Run: headless pygame with SDL's dummy video driver; simulated clock (each Clock.tick advances the game by its frame time, no real sleeping); random seed 0; keys injected as events and as key.get_pressed() state; no mouse input.
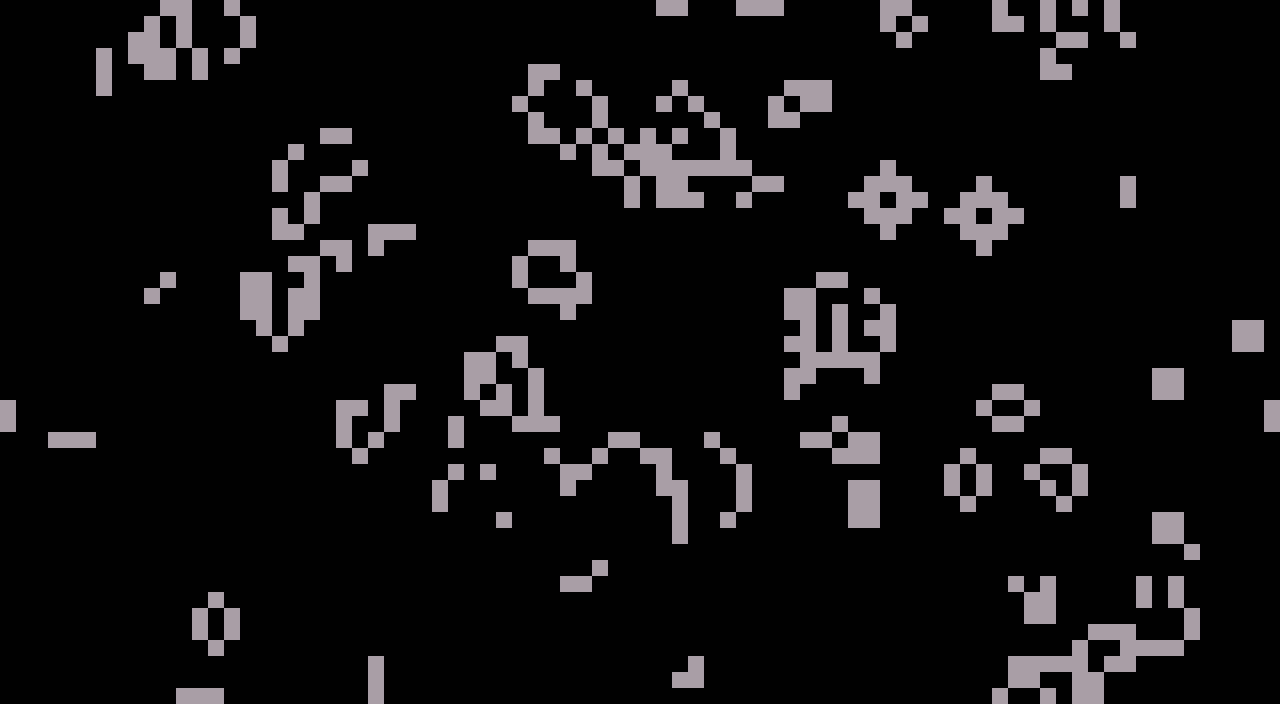
Frame 1 of 4 · flips 1–60 · no input
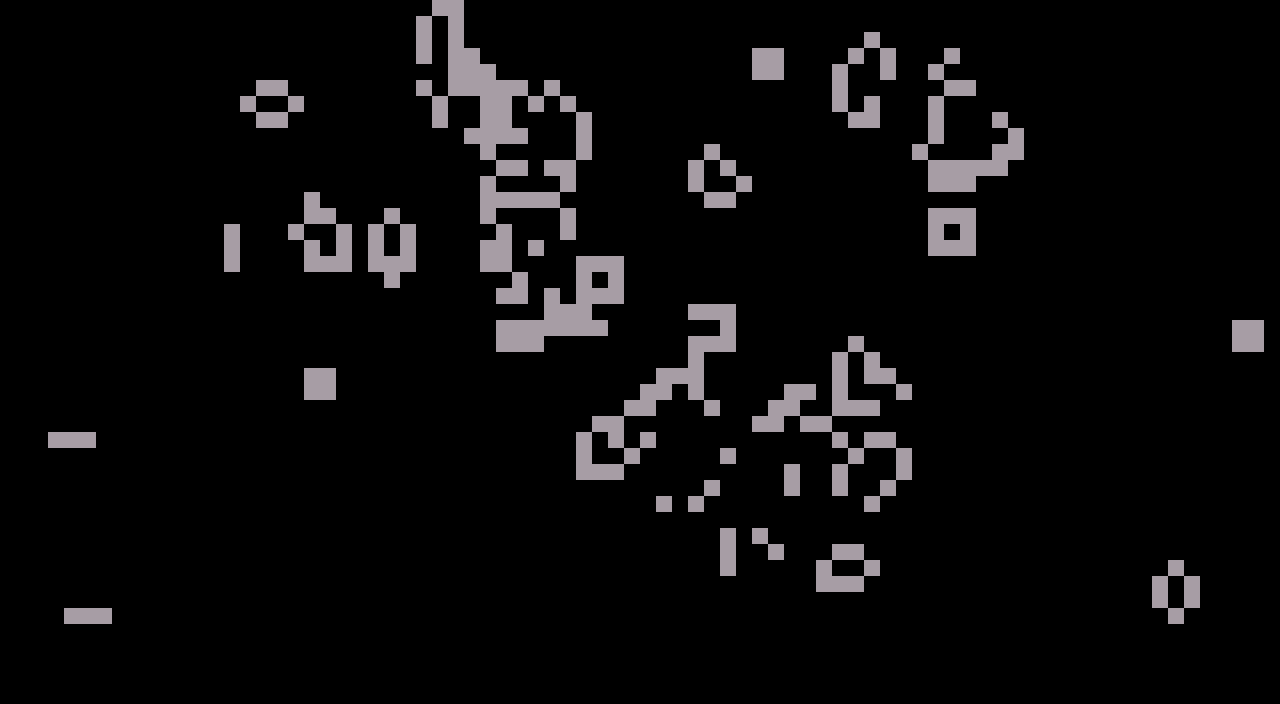
Frame 2 of 4 · flips 61–180 · tapped SPACE, RETURN · held RIGHT (→), D
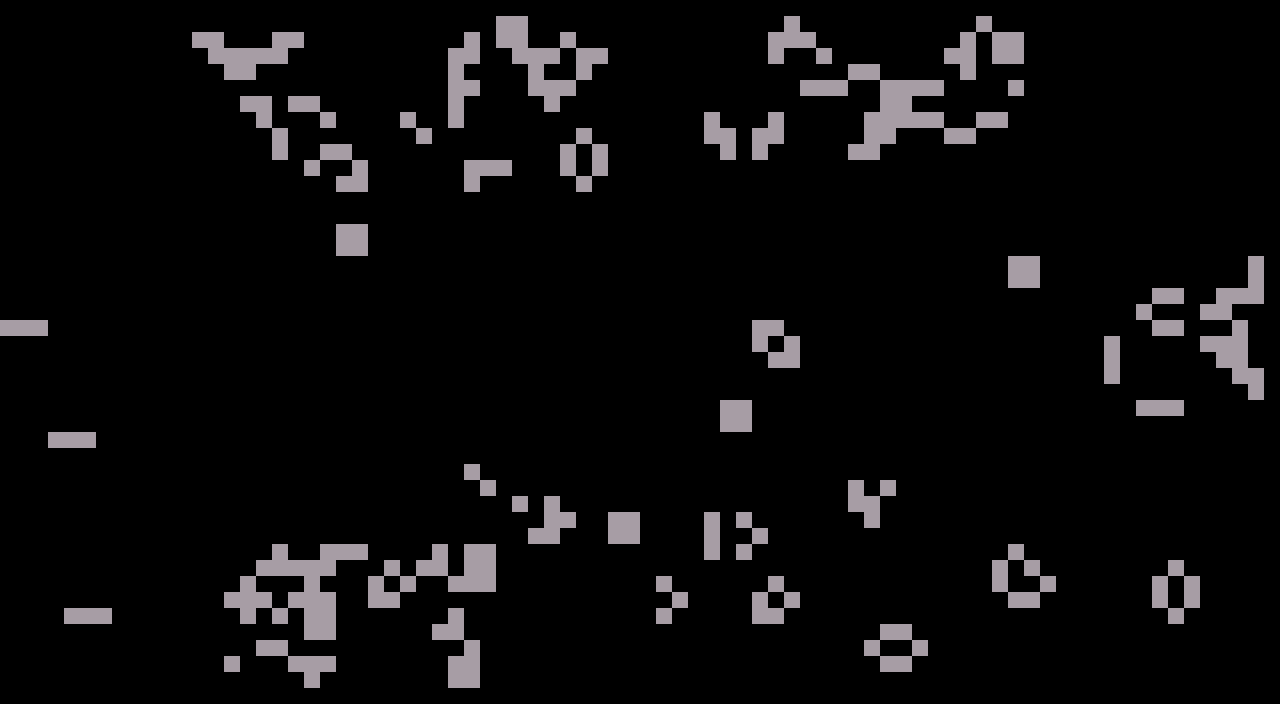
Frame 3 of 4 · flips 181–300 · held DOWN (↓), S
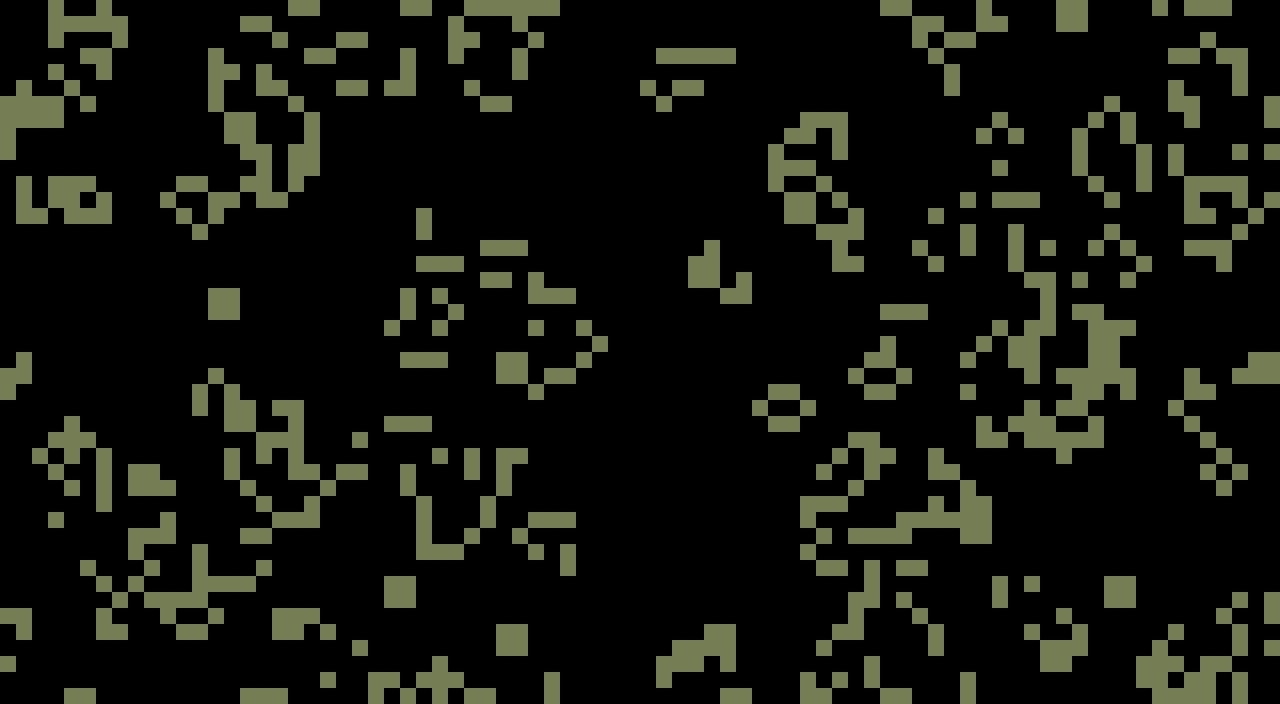
Frame 4 of 4 · flips 301–420 · held LEFT (←), A, UP (↑), W

The pygame program that drew these frames:

import pygame
from pygame.locals import *
from pygame.rect import Rect
from random import randint

import sys

W, H = (80, 44)
PW = 16

def nbrs(x, y):
    yield x + 1, y + 1; yield x + 1, y; yield x + 1, y - 1
    yield x, y + 1;                     yield x, y - 1,
    yield x - 1, y + 1; yield x - 1, y; yield x - 1, y - 1

def life(cells):
    new = set()
    for x in range(W):
        for y in range(H):
            n = sum([(x_%W, y_%H) in cells for x_, y_ in nbrs(x, y)])
            if n == 3 or ( (x, y) in cells and n == 2 ):
                new.add((x%W, y%H))
    return new

def drawn_board(cells, col=(255, 255, 255)):
    surf = pygame.Surface((W*PW, H*PW))
    for x in range(W):
        for y in range(H):
            if (x, y) in cells:
                pygame.draw.rect(surf, col, Rect((x*PW, y*PW), (PW, PW)))
    return surf

def new():
    cells = set()
    for n in range(W*H // 3):
        cells.add((randint(0, W-1), randint(0, H-1)))
    return cells

if __name__ == "__main__":
    if "-f" in sys.argv:
        SCREEN = pygame.display.set_mode((W*PW, H*PW), FULLSCREEN)
    else:
        SCREEN = pygame.display.set_mode((W*PW, H*PW))
    pygame.display.set_caption("game of life")
    CLOCK = pygame.time.Clock()
    pygame.mouse.set_visible(False)

    while True:
        cells = new()
        col = (randint(0, 255), randint(0, 255), randint(0, 255))
        f = 0
        while f < 400:
            for e in pygame.event.get():
                if e.type == QUIT: quit()
                if e.type == KEYDOWN and e.key == K_ESCAPE: quit()
            
            f += 1
            SCREEN.blit(drawn_board(cells, col), (0, 0))
            pygame.display.update()
            cells = life(cells)
            CLOCK.tick(15)
